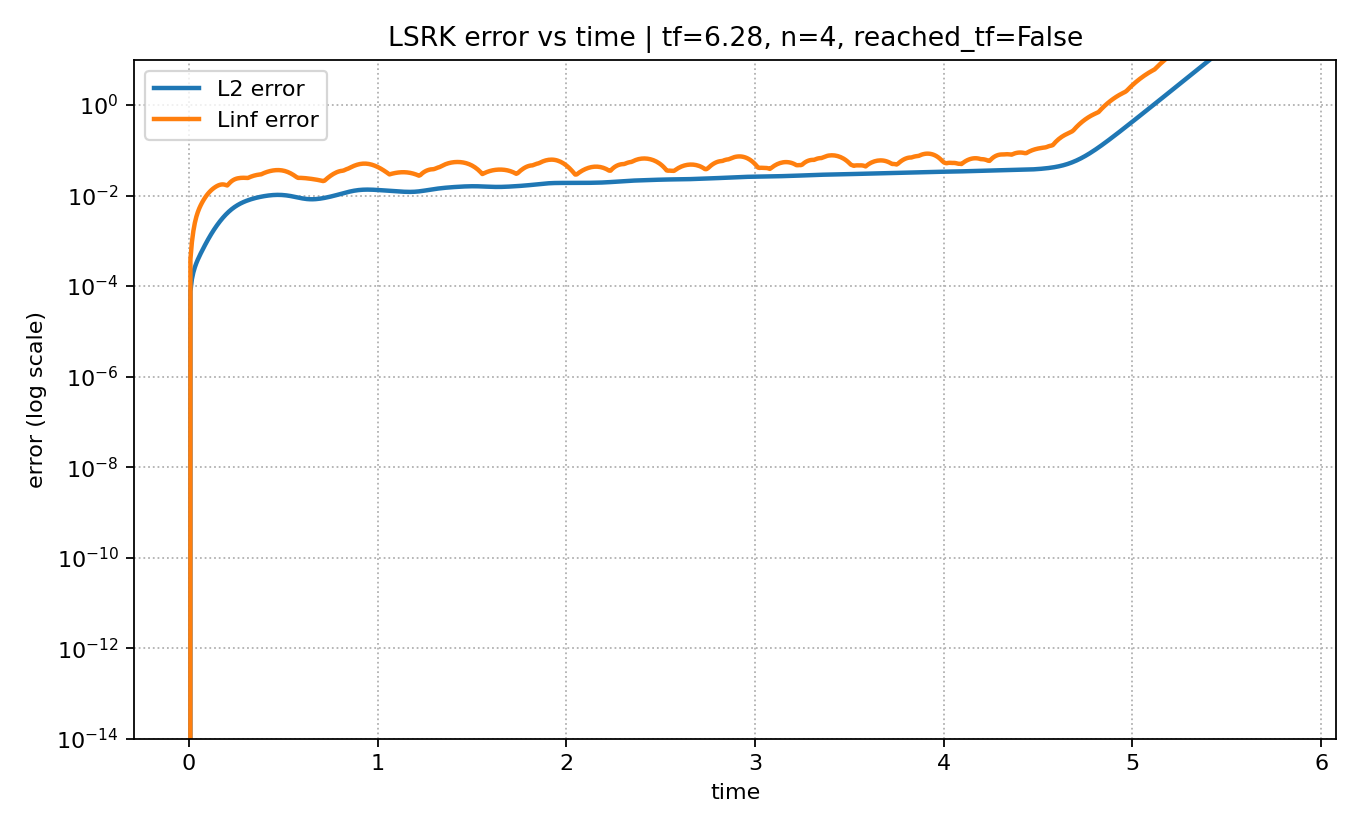

The file beside this chart, header and first rows:
time, L2_error, Linf_error, max_abs_q
0.0, 0.0, 0.0, 1.0
0.007812, 7.707439968367036e-05, 0.0003905, 0.9996
0.01562, 0.0001422, 0.000933, 1
0.02344, 0.0002014, 0.001649, 0.9979
0.03125, 0.00026, 0.002487, 0.9998
0.03906, 0.0003202, 0.003381, 0.9996
0.04687, 0.0003835, 0.004288, 0.9981
0.05469, 0.0004519, 0.005198, 0.9999
0.0625, 0.0005274, 0.006121, 0.9999
0.07031, 0.0006122, 0.00707, 1
0.07812, 0.0007081, 0.008051, 0.9977
0.08594, 0.0008168, 0.009058, 0.9993
0.09375, 0.0009389, 0.01007, 0.9999
0.1016, 0.001075, 0.01108, 0.9981
0.1094, 0.001226, 0.01206, 1
0.1172, 0.00139, 0.013, 0.9996
0.125, 0.00157, 0.01389, 1.001
0.1328, 0.001764, 0.01473, 0.9959
0.1406, 0.001972, 0.0155, 1.001
0.1484, 0.002196, 0.0162, 0.9979
0.1562, 0.002433, 0.01679, 0.9997
0.1641, 0.002684, 0.01725, 1.001
0.1719, 0.002948, 0.01753, 1
0.1797, 0.003222, 0.01761, 0.9998
0.1875, 0.003506, 0.01744, 1.001
0.1953, 0.003797, 0.01703, 1
0.2031, 0.004094, 0.0167, 0.9952
0.2109, 0.004394, 0.01806, 0.9991
0.2187, 0.004696, 0.01954, 1.005
0.2266, 0.004996, 0.02083, 1.003
0.2344, 0.005294, 0.02191, 1.006
0.2422, 0.005586, 0.02279, 1
0.25, 0.005872, 0.02347, 1.002
0.2578, 0.006151, 0.02396, 0.998
0.2656, 0.006421, 0.0243, 1.002
0.2734, 0.006683, 0.02452, 0.9971
0.2812, 0.006936, 0.02463, 0.9953
0.2891, 0.007179, 0.02467, 1.003
0.2969, 0.007413, 0.02464, 1.002
0.3047, 0.007639, 0.02455, 1.001
0.3125, 0.007855, 0.02446, 1.002
0.3203, 0.008063, 0.02531, 0.997
0.3281, 0.008262, 0.02609, 0.9922
0.3359, 0.008453, 0.0268, 1.001
0.3437, 0.008635, 0.02743, 1.008
0.3516, 0.008809, 0.02799, 1.005
0.3594, 0.008975, 0.02846, 1.009
0.3672, 0.009133, 0.02886, 1.002
0.375, 0.009284, 0.02917, 0.9994
0.3828, 0.009428, 0.02944, 0.9938
0.3906, 0.009563, 0.03051, 0.9982
0.3984, 0.009691, 0.03151, 0.9936
0.4062, 0.009811, 0.03244, 0.999
0.4141, 0.009921, 0.03329, 0.9978
0.4219, 0.01002, 0.03405, 0.9961
0.4297, 0.01011, 0.03473, 0.9976
0.4375, 0.01019, 0.0353, 0.9985
0.4453, 0.01025, 0.03578, 0.9957
0.4531, 0.0103, 0.03614, 1.006
0.4609, 0.01033, 0.03638, 1.006
... 682 more rows
